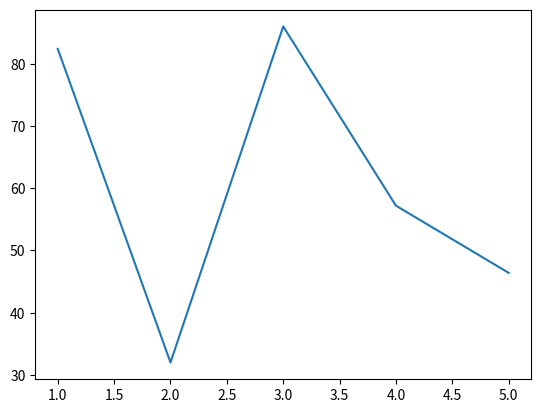

Reproduce this figure in Python.
import matplotlib.pyplot as plot
def temp(cels):
  return (cels * (9/5)) + 32
  
day_number = [1, 2, 3, 4, 5]
day_temp = [28, 0, 30, 14, 8]
conv_day = []
for day in day_temp:
  conv_day.append(temp(day))
plot.plot(day_number, conv_day) 
plot.show()


